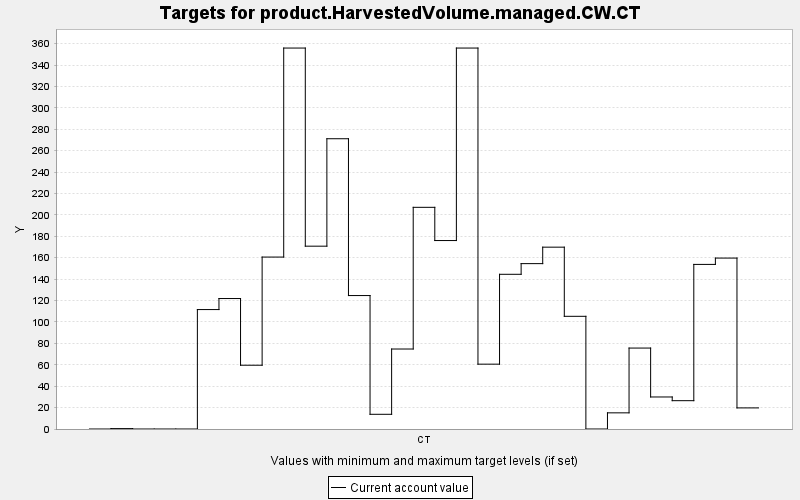

Source data for this figure (header and first rows):
TARGET, PERIOD, YEAR, PERIODWIDTH, MINIMUM, MAXIMUM, MINWEIGHT, MAXWEIGHT, CURRENT, SUMMARY
product.HarvestedVolume.managed.CW.CT, 0, 0, 10.0, 0.0, 10000, 1.0, 1.0, 0.0, 0.0
product.HarvestedVolume.managed.CW.CT, 1, 10, 10.0, 0.0, 10000, 1.0, 1.0, 0.378, 0.0
product.HarvestedVolume.managed.CW.CT, 2, 20, 10.0, 0.0, 10000, 1.0, 1.0, 0.0, 0.0
product.HarvestedVolume.managed.CW.CT, 3, 30, 10.0, 0.0, 10000, 1.0, 1.0, 0.0, 0.0
product.HarvestedVolume.managed.CW.CT, 4, 40, 10.0, 0.0, 10000, 1.0, 1.0, 0.0, 0.0
product.HarvestedVolume.managed.CW.CT, 5, 50, 10.0, 0.0, 10000, 1.0, 1.0, 111.6, 0.0
product.HarvestedVolume.managed.CW.CT, 6, 60, 10.0, 0.0, 10000, 1.0, 1.0, 121.9, 0.0
product.HarvestedVolume.managed.CW.CT, 7, 70, 10.0, 0.0, 10000, 1.0, 1.0, 59.58, 0.0
product.HarvestedVolume.managed.CW.CT, 8, 80, 10.0, 0.0, 10000, 1.0, 1.0, 160.6, 0.0
product.HarvestedVolume.managed.CW.CT, 9, 90, 10.0, 0.0, 10000, 1.0, 1.0, 355.9, 0.0
product.HarvestedVolume.managed.CW.CT, 10, 100, 10.0, 0.0, 10000, 1.0, 1.0, 170.8, 0.0
product.HarvestedVolume.managed.CW.CT, 11, 110, 10.0, 0.0, 10000, 1.0, 1.0, 271.2, 0.0
product.HarvestedVolume.managed.CW.CT, 12, 120, 10.0, 0.0, 10000, 1.0, 1.0, 124.7, 0.0
product.HarvestedVolume.managed.CW.CT, 13, 130, 10.0, 0.0, 10000, 1.0, 1.0, 13.74, 0.0
product.HarvestedVolume.managed.CW.CT, 14, 140, 10.0, 0.0, 10000, 1.0, 1.0, 74.73, 0.0
product.HarvestedVolume.managed.CW.CT, 15, 150, 10.0, 0.0, 10000, 1.0, 1.0, 207.1, 0.0
product.HarvestedVolume.managed.CW.CT, 16, 160, 10.0, 0.0, 10000, 1.0, 1.0, 176.1, 0.0
product.HarvestedVolume.managed.CW.CT, 17, 170, 10.0, 0.0, 10000, 1.0, 1.0, 355.9, 0.0
product.HarvestedVolume.managed.CW.CT, 18, 180, 10.0, 0.0, 10000, 1.0, 1.0, 60.58, 0.0
product.HarvestedVolume.managed.CW.CT, 19, 190, 10.0, 0.0, 10000, 1.0, 1.0, 144.5, 0.0
product.HarvestedVolume.managed.CW.CT, 20, 200, 10.0, 0.0, 10000, 1.0, 1.0, 154.5, 0.0
product.HarvestedVolume.managed.CW.CT, 21, 210, 10.0, 0.0, 10000, 1.0, 1.0, 169.9, 0.0
product.HarvestedVolume.managed.CW.CT, 22, 220, 10.0, 0.0, 10000, 1.0, 1.0, 105.3, 0.0
product.HarvestedVolume.managed.CW.CT, 23, 230, 10.0, 0.0, 10000, 1.0, 1.0, 0.0, 0.0
product.HarvestedVolume.managed.CW.CT, 24, 240, 10.0, 0.0, 10000, 1.0, 1.0, 15.1, 0.0
product.HarvestedVolume.managed.CW.CT, 25, 250, 10.0, 0.0, 10000, 1.0, 1.0, 75.62, 0.0
product.HarvestedVolume.managed.CW.CT, 26, 260, 10.0, 0.0, 10000, 1.0, 1.0, 29.92, 0.0
product.HarvestedVolume.managed.CW.CT, 27, 270, 10.0, 0.0, 10000, 1.0, 1.0, 26.46, 0.0
product.HarvestedVolume.managed.CW.CT, 28, 280, 10.0, 0.0, 10000, 1.0, 1.0, 153.8, 0.0
product.HarvestedVolume.managed.CW.CT, 29, 290, 10.0, 0.0, 10000, 1.0, 1.0, 159.7, 0.0
product.HarvestedVolume.managed.CW.CT, 30, 300, 10.0, 0.0, 10000, 1.0, 1.0, 19.71, 0.0
